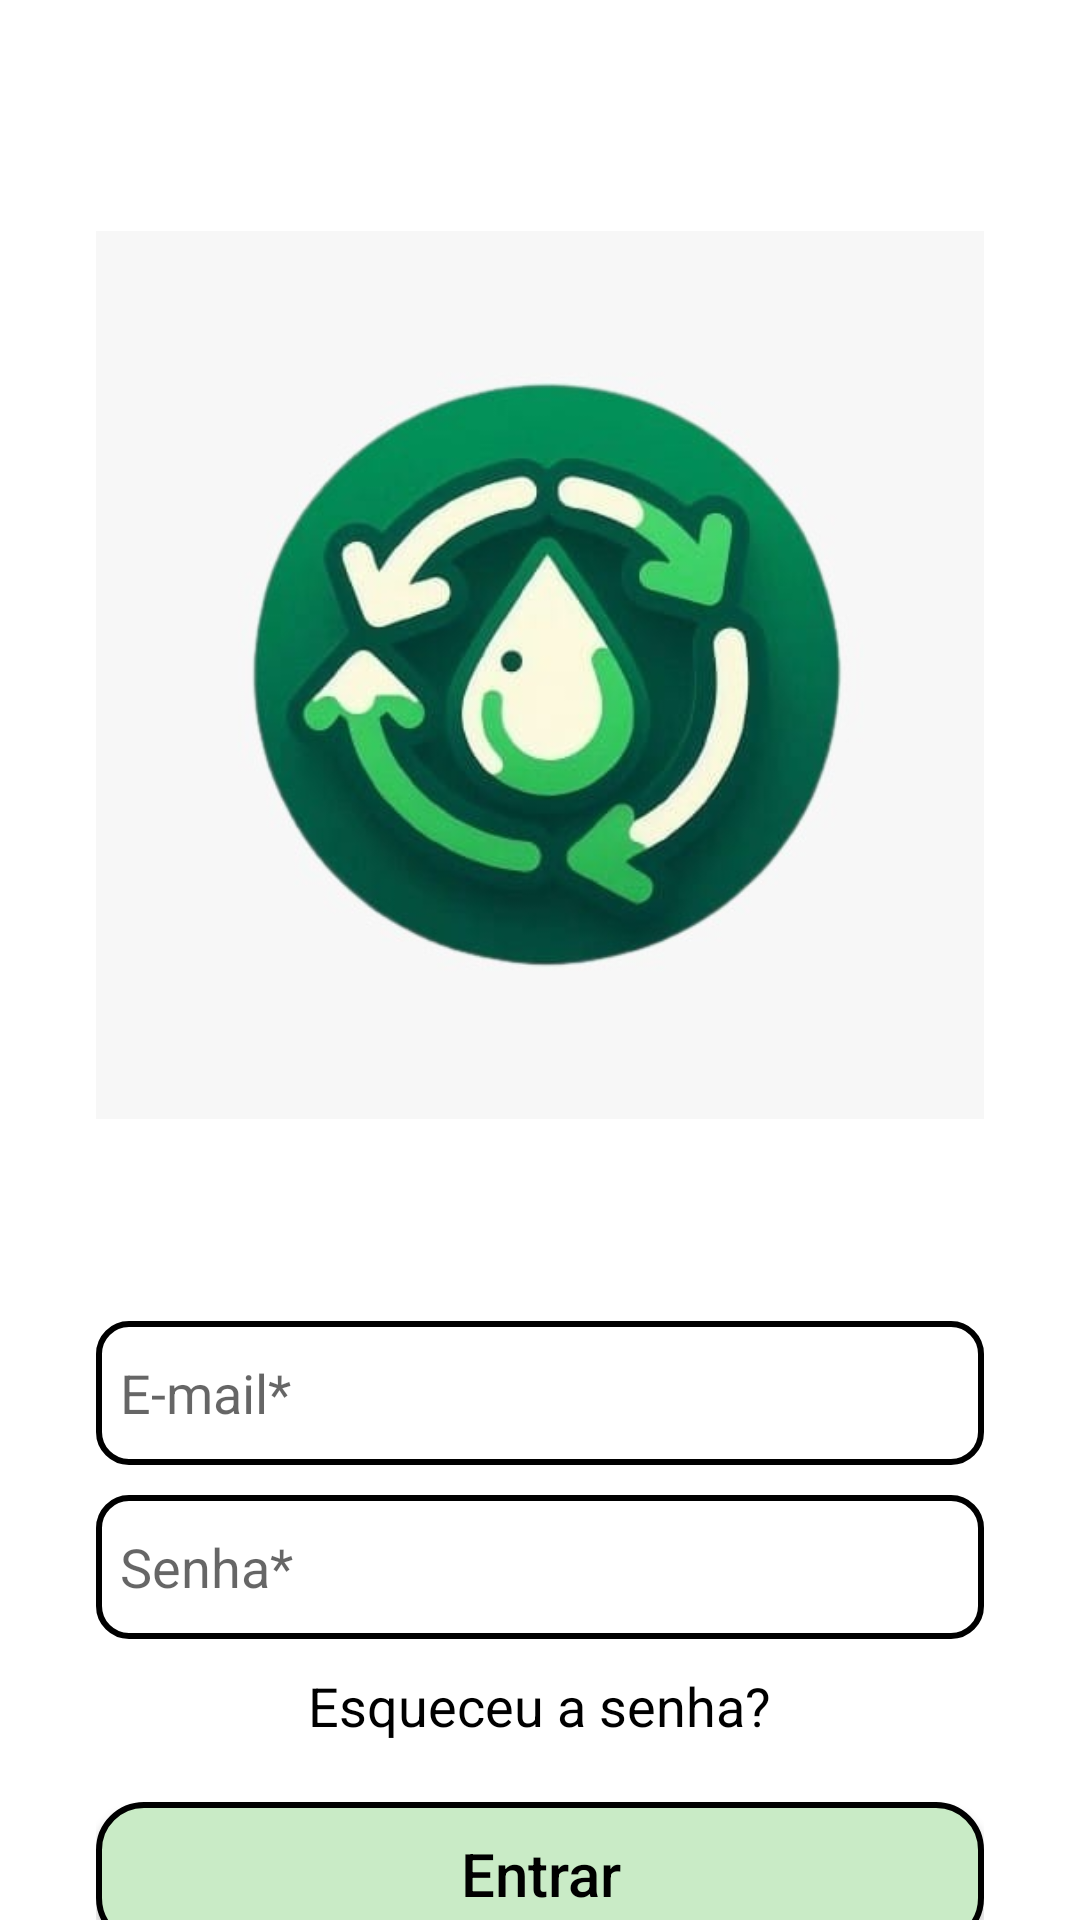

This screen was rendered from an Android layout file. Write that file and the resources it references.
<!-- AndroidManifest.xml: application theme AppTheme -->
<!-- res/layout/activity_login.xml -->
<?xml version="1.0" encoding="utf-8"?>
<RelativeLayout xmlns:android="http://schemas.android.com/apk/res/android"
    android:layout_width="match_parent"
    android:layout_height="match_parent"
    android:background="@color/white">

    <ScrollView
        android:id="@+id/scrollView"
        android:layout_width="match_parent"
        android:layout_height="match_parent"
        android:fillViewport="true"
        android:paddingLeft="32dp"
        android:paddingRight="32dp"
        android:scrollbars="none">

        <LinearLayout
            android:layout_width="match_parent"
            android:layout_height="wrap_content"
            android:orientation="vertical"
            android:gravity="center_horizontal">

            <ImageView
                android:id="@+id/imageViewLogo"
                android:layout_width="match_parent"
                android:layout_height="450dp"
                android:contentDescription="@string/logo"
                android:scaleType="fitCenter"
                android:src="@drawable/logo_recicla_ai"
                android:paddingTop="1dp"
                android:paddingBottom="1dp" />

            <EditText
                android:id="@+id/editTextEmailLogin"
                android:layout_width="match_parent"
                android:layout_height="48dp"
                android:hint="@string/emailLogin"
                android:inputType="textEmailAddress"
                android:background="@drawable/shape_edit_text"
                android:padding="8dp"
                android:layout_marginTop="-10dp" />

            <EditText
                android:id="@+id/editTextPasswordLogin"
                android:layout_width="match_parent"
                android:layout_height="48dp"
                android:layout_marginTop="10dp"
                android:hint="@string/passwordLogin"
                android:inputType="textPassword"
                android:background="@drawable/shape_edit_text"
                android:padding="8dp" />

            <TextView
                android:id="@+id/textViewForgotPassword"
                android:layout_width="wrap_content"
                android:layout_height="wrap_content"
                android:text="@string/forgotPassword"
                android:textColor="@android:color/black"
                android:layout_marginTop="10dp"
                android:gravity="center_horizontal"
                android:textAppearance="?android:attr/textAppearanceMedium" />

            <androidx.appcompat.widget.AppCompatButton
                android:id="@+id/buttonLogin"
                android:layout_width="match_parent"
                android:layout_height="wrap_content"
                android:layout_marginTop="20dp"
                android:text="@string/buttonlogin"
                android:textAllCaps="false"
                android:textSize="20sp"
                android:textColor="@color/black"
                android:background="@drawable/background_botao" />

            <TextView
                android:id="@+id/textViewRegister"
                android:layout_width="wrap_content"
                android:layout_height="wrap_content"
                android:text="@string/semCadastro"
                android:textColor="@android:color/black"
                android:layout_marginTop="20dp"
                android:gravity="center_horizontal"
                android:textAppearance="?android:attr/textAppearanceMedium" />
        </LinearLayout>
    </ScrollView>
</RelativeLayout>
<!-- resources referenced by this layout -->
<resources>
  <color name="black">#FF000000</color>
  <color name="white">#FFFFFFFF</color>
  <!-- drawable background_botao (drawable) -->
  <?xml version="1.0" encoding="utf-8"?>
  <shape xmlns:android="http://schemas.android.com/apk/res/android"
      android:shape="rectangle">
      <solid android:color="#C9EBC6"></solid>
      <corners android:radius="15dp"></corners>
      <stroke android:width="2dp" android:color="#000000"></stroke>
  </shape>
  <!-- drawable logo_recicla_ai: jpeg bitmap (drawable, 21610 bytes) -->
  <!-- drawable shape_edit_text (drawable) -->
  <?xml version="1.0" encoding="utf-8"?>
  <shape xmlns:android="http://schemas.android.com/apk/res/android"
      android:shape="rectangle">
      <corners android:radius="10dp"/>
      <stroke android:width="2dp"/>
  </shape>
  <string name="buttonlogin">Entrar</string>
  <string name="emailLogin">E-mail*</string>
  <string name="forgotPassword">Esqueceu a senha?</string>
  <string name="logo">Logotipo do aplicativo</string>
  <string name="passwordLogin">Senha*</string>
  <string name="semCadastro">Ainda não sou cadastrado</string>
  <style name="AppTheme" parent="Theme.AppCompat.Light.DarkActionBar">
          <item name="android:statusBarColor">@color/black</item>
      </style>
</resources>
